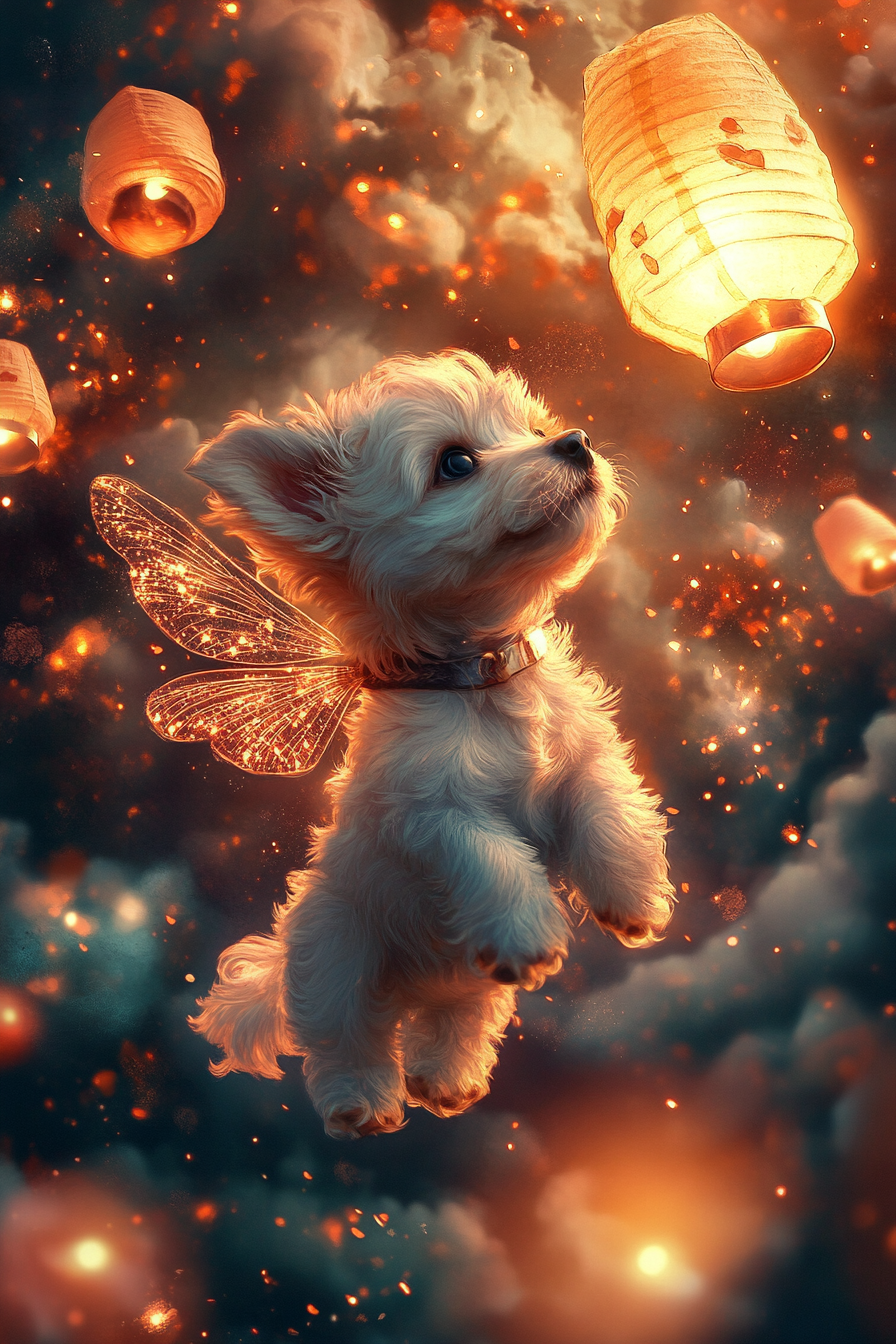
Generation parameters embedded in this image by Midjourney (PNG 'Description' text chunk):
A puppy with delicate dragonfly wings on its back, darting among floating lanterns in the twilight sky, its tail leaving a trail of shimmering sparks in the air --ar 2:3 --v 6.1 Job ID: e58022a6-6ea9-4568-9154-07ac8ed1c229